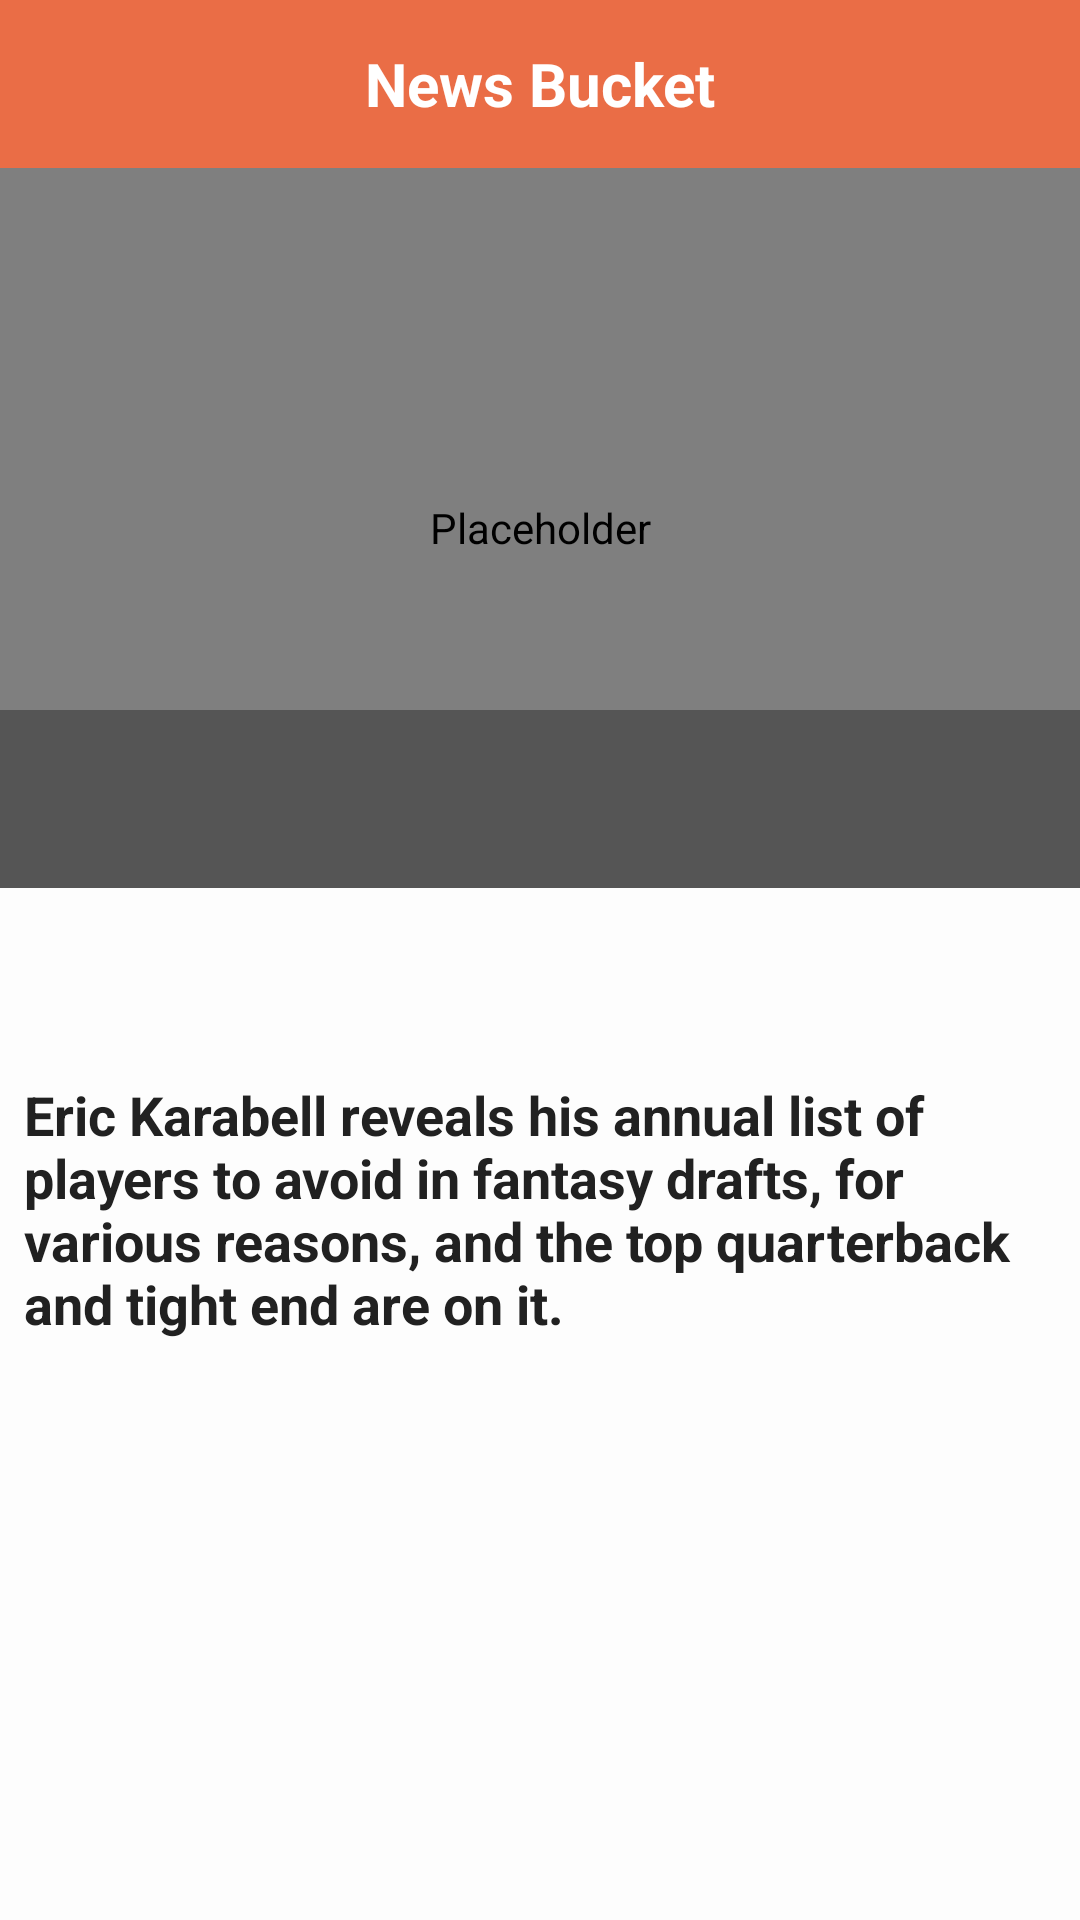

Produce the Android XML layout that renders to this screen, including the resource entries it uses.
<!-- AndroidManifest.xml: activity theme AppTheme -->
<!-- res/layout/activity_news_detail.xml -->
<?xml version="1.0" encoding="utf-8"?>
<LinearLayout xmlns:android="http://schemas.android.com/apk/res/android"
    android:layout_width="match_parent"
    android:layout_height="match_parent"
    android:background="@color/card_bg"
    android:orientation="vertical">

    <include layout="@layout/toolbar" />

    <ScrollView xmlns:android="http://schemas.android.com/apk/res/android"
        android:layout_width="match_parent"
        android:layout_height="wrap_content">

        <LinearLayout
            android:layout_width="match_parent"
            android:layout_height="wrap_content"
            android:orientation="vertical">

            <RelativeLayout
                android:layout_width="match_parent"
                android:layout_height="wrap_content"
                android:layout_marginBottom="12dp">

                <com.facebook.drawee.view.SimpleDraweeView
                    android:id="@+id/img_news"
                    android:layout_width="match_parent"
                    android:layout_height="240dp"
                    android:contentDescription="@null"
                    android:transitionName="@string/transition_news_img"
                    android:scaleType="centerCrop"
                    android:src="@drawable/news_default_bg" />

                <LinearLayout
                    android:id="@+id/img_overlay"
                    android:layout_width="match_parent"
                    android:layout_height="wrap_content"
                    android:layout_alignParentBottom="true"
                    android:background="@color/news_overlay"
                    android:contentDescription="@null"
                    android:orientation="vertical"
                    android:paddingLeft="24dp"
                    android:paddingStart="24dp"
                    android:paddingRight="24dp"
                    android:paddingEnd="24dp"
                    android:paddingTop="8dp"
                    android:paddingBottom="8dp"
                    android:scaleType="centerCrop">

                    <TextView
                        android:id="@+id/txt_publishdate"
                        android:layout_width="match_parent"
                        android:layout_height="wrap_content"
                        android:textColor="@color/primary_text"
                        android:textSize="14sp"
                        android:transitionName="@string/transition_news_date"
                        android:textStyle="bold" />

                    <TextView
                        android:id="@+id/txt_heading"
                        android:layout_width="match_parent"
                        android:layout_height="wrap_content"
                        android:textColor="@color/primary_text"
                        android:transitionName="@string/transition_news_heading"
                        android:textSize="18sp"
                        android:textStyle="bold" />

                </LinearLayout>

            </RelativeLayout>

            <TextView
                android:id="@+id/txt_author"
                android:layout_width="match_parent"
                android:layout_height="wrap_content"
                android:paddingLeft="8dp"
                android:paddingStart="8dp"
                android:paddingEnd="8dp"
                android:paddingRight="8dp"
                android:drawablePadding="10dp"
                android:layout_marginBottom="4dp"
                android:drawableLeft="@drawable/icon_author"
                android:drawableStart="@drawable/icon_author"
                android:textColor="@color/secondary_text"
                android:textSize="16sp"
                android:textStyle="normal" />

            <TextView
                android:id="@+id/txt_url"
                android:layout_width="match_parent"
                android:layout_height="wrap_content"
                android:paddingLeft="8dp"
                android:paddingStart="8dp"
                android:paddingEnd="8dp"
                android:paddingRight="8dp"
                android:layout_marginBottom="4dp"
                android:autoLink="web"
                android:textColorLink="@color/secondary_text"
                android:drawablePadding="10dp"
                android:drawableLeft="@drawable/icon_link"
                android:drawableStart="@drawable/icon_link"
                android:textColor="@color/secondary_text"
                android:textSize="16sp"
                android:textStyle="italic" />

            <TextView
                android:id="@+id/txt_description"
                android:layout_width="match_parent"
                android:layout_height="wrap_content"
                android:paddingLeft="8dp"
                android:paddingStart="8dp"
                android:paddingEnd="8dp"
                android:paddingRight="8dp"
                android:layout_marginBottom="4dp"
                android:drawablePadding="10dp"
                android:drawableLeft="@drawable/icon_description"
                android:drawableStart="@drawable/icon_description"
                android:text="Eric Karabell reveals his annual list of players to avoid in fantasy drafts, for various reasons, and the top quarterback and tight end are on it."
                android:textColor="@color/secondary_text"
                android:textSize="18sp"
                android:textStyle="bold" />

        </LinearLayout>

    </ScrollView>

</LinearLayout>
<!-- res/layout/toolbar.xml (included above) -->
<?xml version="1.0" encoding="utf-8"?>
<android.support.v7.widget.Toolbar android:id="@+id/toolbar"
    android:layout_width="match_parent"
    android:layout_height="wrap_content"
    android:background="@color/primary"
    android:transitionName="@string/transition_toolbar"
    app:contentInsetLeft="0dp"
    app:contentInsetRight="0dp"
    app:contentInsetStart="0dp"
    app:contentInsetEnd="0dp"
    app:contentInsetEndWithActions="0dp"
    app:contentInsetStartWithNavigation="0dp"
    android:contentInsetLeft="0dp"
    android:contentInsetRight="0dp"
    android:contentInsetStart="0dp"
    android:contentInsetEnd="0dp"
    android:contentInsetEndWithActions="0dp"
    android:contentInsetStartWithNavigation="0dp"
    app:popupTheme="@style/AppTheme.Fullscreen.PopupOverlay"
    xmlns:app="http://schemas.android.com/apk/res-auto"
    xmlns:android="http://schemas.android.com/apk/res/android">

    <RelativeLayout
        android:layout_width="match_parent"
        android:layout_height="match_parent">

        <TextView
            android:id="@+id/toolbar_title"
            android:layout_width="match_parent"
            android:layout_height="wrap_content"
            android:layout_centerInParent="true"
            android:gravity="center"
            android:textColor="@android:color/white"
            android:text="@string/app_name"
            android:textSize="20sp"
            android:textStyle="bold"/>

    </RelativeLayout>

</android.support.v7.widget.Toolbar>
<!-- resources referenced by this layout -->
<resources>
  <color name="card_bg">#fdfdfd</color>
  <color name="news_overlay">#55000000</color>
  <color name="primary">#CCE64A19</color>
  <color name="primary_text">#fefefe</color>
  <color name="secondary_text">#212121</color>
  <string name="app_name">News Bucket</string>
  <string name="transition_news_date">transition news date</string>
  <string name="transition_news_heading">transition news heading</string>
  <string name="transition_news_img">transition news image</string>
  <string name="transition_toolbar">transition toolbar</string>
  <style name="AppTheme.Fullscreen.PopupOverlay" parent="ThemeOverlay.AppCompat.Light" />
  <style name="AppTheme" parent="Theme.AppCompat.Light.DarkActionBar">
          <item name="colorPrimary">@color/primary</item>
          <item name="colorPrimaryDark">@color/primary_dark</item>
          <item name="colorAccent">@color/accent</item>
          <item name="windowNoTitle">true</item>
          <item name="windowActionBar">true</item>
          <item name="android:windowContentTransitions">true</item>
      </style>
  <color name="primary_dark">#E64A19</color>
  <color name="accent">#9E9E9E</color>
</resources>
